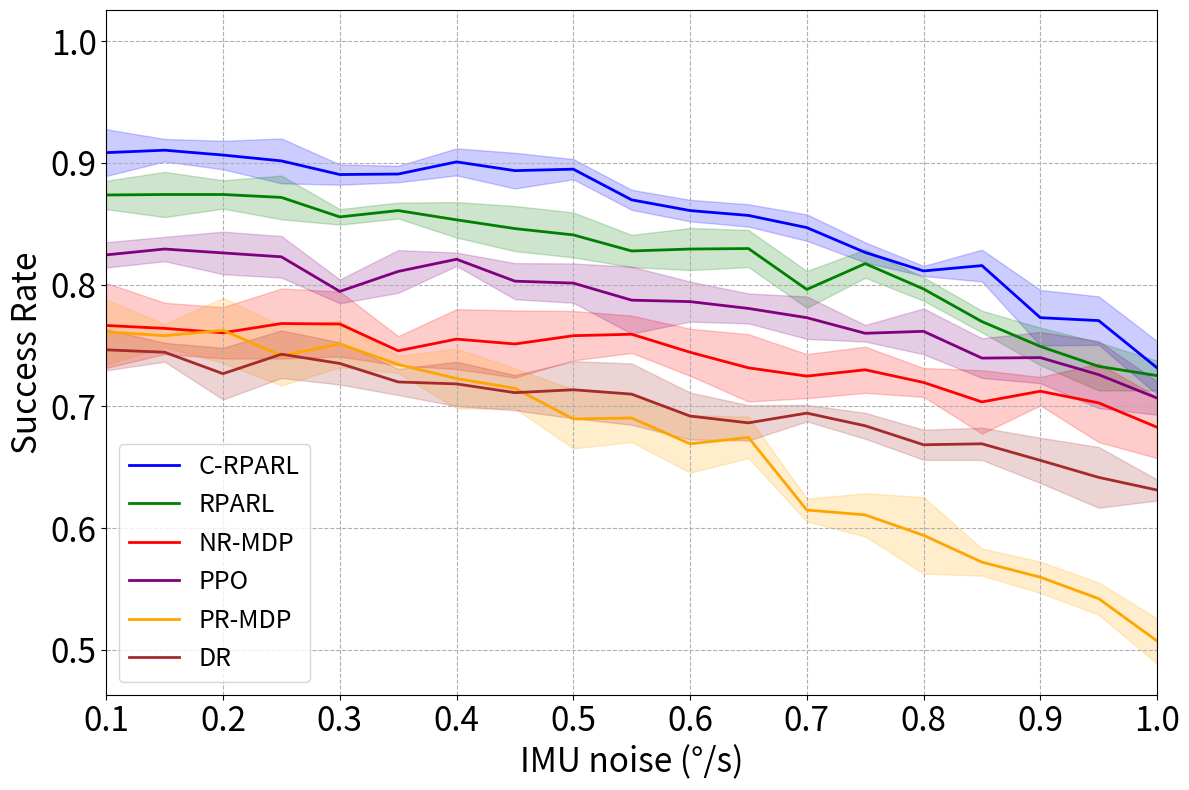

Write the Python code that produced this figure.
import matplotlib.pyplot as plt
import numpy as np  

vars= [0.0, 0.05, 0.1, 0.15000000000000002, 0.2, 0.25, 0.30000000000000004, 0.35000000000000003, 0.4, 0.45, 0.5, 0.55, 0.6000000000000001, 0.65, 0.7000000000000001, 0.75, 0.8, 0.8500000000000001, 0.9, 0.9500000000000001, 1.0]

sucs_crpa1= [1.0, 0.896, 0.91, 0.9, 0.914, 0.874, 0.89, 0.898, 0.88, 0.892, 0.9, 0.868, 0.858, 0.87, 0.84, 0.828, 0.818, 0.826, 0.798, 0.81, 0.764]
sucs_rpa1= [0.972, 0.87, 0.878, 0.864, 0.892, 0.872, 0.85, 0.858, 0.854, 0.85, 0.876, 0.822, 0.846, 0.822, 0.782, 0.798, 0.802, 0.784, 0.73, 0.72, 0.724]
sucs_rn1= [0.84, 0.792, 0.702, 0.78, 0.744, 0.742, 0.77, 0.764, 0.768, 0.78, 0.768, 0.746, 0.772, 0.722, 0.746, 0.706, 0.706, 0.696, 0.708, 0.67, 0.676]
sucs_sn1= [0.764, 0.764, 0.79, 0.766, 0.726, 0.716, 0.768, 0.742, 0.69, 0.694, 0.712, 0.682, 0.634, 0.66, 0.604, 0.582, 0.578, 0.562, 0.538, 0.532, 0.482]
sucs_dr1= [0.75, 0.742, 0.716, 0.74, 0.744, 0.76, 0.748, 0.708, 0.726, 0.724, 0.734, 0.688, 0.702, 0.7, 0.698, 0.7, 0.676, 0.656, 0.658, 0.62, 0.616]
sucs_ppo1= [0.832, 0.818, 0.842, 0.828, 0.816, 0.806, 0.792, 0.784, 0.818, 0.814, 0.824, 0.79, 0.772, 0.788, 0.764, 0.752, 0.758, 0.716, 0.714, 0.766, 0.682]
sucs_crpa2= [1.0, 0.922, 0.918, 0.914, 0.912, 0.916, 0.904, 0.884, 0.904, 0.908, 0.888, 0.88, 0.876, 0.846, 0.862, 0.836, 0.812, 0.804, 0.782, 0.76, 0.714]
sucs_rpa2= [0.96, 0.88, 0.856, 0.85, 0.862, 0.89, 0.85, 0.86, 0.842, 0.868, 0.826, 0.82, 0.844, 0.804, 0.78, 0.82, 0.78, 0.762, 0.754, 0.718, 0.702]
sucs_rn2= [0.854, 0.772, 0.79, 0.78, 0.752, 0.76, 0.792, 0.74, 0.766, 0.758, 0.79, 0.75, 0.756, 0.766, 0.74, 0.75, 0.726, 0.74, 0.726, 0.732, 0.684]
sucs_sn2= [0.734, 0.766, 0.79, 0.758, 0.756, 0.774, 0.768, 0.738, 0.7, 0.706, 0.7, 0.716, 0.702, 0.678, 0.616, 0.61, 0.618, 0.564, 0.554, 0.526, 0.534]
sucs_dr2= [0.726, 0.736, 0.742, 0.746, 0.744, 0.718, 0.702, 0.72, 0.732, 0.722, 0.676, 0.698, 0.688, 0.696, 0.694, 0.68, 0.666, 0.676, 0.636, 0.626, 0.638]
sucs_ppo2= [0.818, 0.82, 0.82, 0.826, 0.798, 0.818, 0.81, 0.838, 0.812, 0.806, 0.81, 0.838, 0.808, 0.768, 0.798, 0.766, 0.732, 0.736, 0.726, 0.688, 0.718]
sucs_crpa3= [1.0, 0.89, 0.914, 0.924, 0.92, 0.91, 0.878, 0.882, 0.9, 0.908, 0.902, 0.868, 0.856, 0.856, 0.844, 0.832, 0.812, 0.808, 0.752, 0.76, 0.748]
sucs_rpa3= [0.966, 0.864, 0.87, 0.888, 0.862, 0.864, 0.852, 0.872, 0.86, 0.854, 0.836, 0.822, 0.826, 0.836, 0.806, 0.82, 0.808, 0.762, 0.752, 0.72, 0.732]
sucs_rn3= [0.77, 0.762, 0.798, 0.724, 0.75, 0.754, 0.716, 0.752, 0.708, 0.716, 0.756, 0.75, 0.742, 0.746, 0.696, 0.742, 0.724, 0.668, 0.71, 0.75, 0.668]
sucs_sn3= [0.758, 0.764, 0.764, 0.74, 0.79, 0.73, 0.72, 0.732, 0.74, 0.738, 0.674, 0.712, 0.652, 0.682, 0.604, 0.606, 0.596, 0.592, 0.576, 0.552, 0.502]
sucs_dr3= [0.772, 0.75, 0.758, 0.75, 0.692, 0.72, 0.75, 0.708, 0.688, 0.686, 0.732, 0.684, 0.664, 0.66, 0.682, 0.668, 0.682, 0.692, 0.646, 0.672, 0.634]
sucs_ppo3= [0.824, 0.778, 0.81, 0.848, 0.838, 0.826, 0.792, 0.806, 0.824, 0.806, 0.806, 0.782, 0.802, 0.778, 0.746, 0.762, 0.756, 0.732, 0.776, 0.708, 0.714]
sucs_crpa4= [1.0, 0.888, 0.872, 0.914, 0.898, 0.922, 0.892, 0.892, 0.91, 0.892, 0.902, 0.856, 0.864, 0.848, 0.856, 0.824, 0.808, 0.836, 0.792, 0.764, 0.704]
sucs_rpa4= [0.972, 0.888, 0.892, 0.902, 0.872, 0.89, 0.866, 0.862, 0.834, 0.812, 0.84, 0.82, 0.832, 0.838, 0.792, 0.814, 0.8, 0.776, 0.736, 0.77, 0.736]
sucs_rn4= [0.838, 0.736, 0.758, 0.762, 0.802, 0.824, 0.778, 0.728, 0.778, 0.78, 0.73, 0.762, 0.738, 0.684, 0.714, 0.744, 0.706, 0.688, 0.694, 0.674, 0.73]
sucs_sn4= [0.76, 0.768, 0.726, 0.76, 0.744, 0.768, 0.738, 0.738, 0.756, 0.706, 0.712, 0.668, 0.678, 0.7, 0.626, 0.62, 0.634, 0.566, 0.564, 0.538, 0.496]
sucs_dr4= [0.776, 0.75, 0.764, 0.732, 0.742, 0.76, 0.738, 0.732, 0.708, 0.72, 0.696, 0.746, 0.684, 0.682, 0.696, 0.682, 0.646, 0.66, 0.69, 0.672, 0.64]
sucs_ppo4= [0.808, 0.81, 0.824, 0.818, 0.848, 0.854, 0.798, 0.808, 0.822, 0.774, 0.786, 0.764, 0.766, 0.768, 0.774, 0.752, 0.774, 0.764, 0.746, 0.722, 0.718]
sucs_crpa5= [1.0, 0.882, 0.928, 0.9, 0.888, 0.886, 0.888, 0.898, 0.91, 0.868, 0.882, 0.876, 0.85, 0.864, 0.832, 0.812, 0.806, 0.804, 0.74, 0.758, 0.728]
sucs_rpa5= [0.974, 0.896, 0.872, 0.866, 0.882, 0.842, 0.86, 0.852, 0.876, 0.846, 0.826, 0.854, 0.798, 0.848, 0.82, 0.834, 0.792, 0.764, 0.774, 0.736, 0.732]
sucs_rn5= [0.768, 0.766, 0.784, 0.774, 0.754, 0.76, 0.782, 0.744, 0.756, 0.722, 0.746, 0.788, 0.714, 0.74, 0.728, 0.708, 0.736, 0.726, 0.724, 0.688, 0.656]
sucs_sn5= [0.738, 0.756, 0.736, 0.766, 0.796, 0.72, 0.762, 0.722, 0.728, 0.73, 0.65, 0.674, 0.68, 0.652, 0.624, 0.636, 0.544, 0.576, 0.566, 0.562, 0.522]
sucs_dr5= [0.79, 0.77, 0.752, 0.754, 0.712, 0.756, 0.738, 0.732, 0.738, 0.704, 0.73, 0.734, 0.722, 0.694, 0.702, 0.69, 0.672, 0.662, 0.648, 0.618, 0.628]
sucs_ppo5= [0.82, 0.814, 0.826, 0.826, 0.83, 0.81, 0.78, 0.818, 0.828, 0.814, 0.78, 0.762, 0.782, 0.8, 0.782, 0.768, 0.788, 0.75, 0.738, 0.746, 0.702]




# 合并数据
crpa_data = np.array([sucs_crpa1, sucs_crpa2, sucs_crpa3, sucs_crpa4, sucs_crpa5])
rpa_data = np.array([sucs_rpa1, sucs_rpa2, sucs_rpa3, sucs_rpa4, sucs_rpa5])
rn_data = np.array([sucs_rn1, sucs_rn2, sucs_rn3, sucs_rn4, sucs_rn5])
ppo_data = np.array([sucs_ppo1, sucs_ppo2, sucs_ppo3, sucs_ppo4, sucs_ppo5])
sn_data = np.array([sucs_sn1, sucs_sn2, sucs_sn3, sucs_sn4, sucs_sn5])  # 新增SN算法
dr_data = np.array([sucs_dr1, sucs_dr2, sucs_dr3, sucs_dr4, sucs_dr5])  # 新增DR算法

# 计算均值和标准差
crpa_mean = np.mean(crpa_data, axis=0)
print(crpa_mean)
print(type(crpa_mean))
crpa_std = np.std(crpa_data, axis=0) 
rpa_mean = np.mean(rpa_data, axis=0)
rpa_std = np.std(rpa_data, axis=0) 
rn_mean = np.mean(rn_data, axis=0)
rn_std = np.std(rn_data, axis=0) 
ppo_mean = np.mean(ppo_data, axis=0)
ppo_std = np.std(ppo_data, axis=0) 
sn_mean = np.mean(sn_data, axis=0)  # 新增SN算法
sn_std = np.std(sn_data, axis=0)  # 新增SN算法
dr_mean = np.mean(dr_data, axis=0)  # 新增DR算法
dr_std = np.std(dr_data, axis=0)  # 新增DR算法

# 组织数据
data = {
    'crpa': {'mean': crpa_mean, 'std': crpa_std},
    'rpa': {'mean': rpa_mean, 'std': rpa_std},
    'rn': {'mean': rn_mean, 'std': rn_std},
    'ppo': {'mean': ppo_mean, 'std': ppo_std},
    'sn': {'mean': sn_mean, 'std': sn_std},  # 新增SN算法
    'dr': {'mean': dr_mean, 'std': dr_std}   # 新增DR算法
}

plt.rcParams['axes.labelsize'] = 24  # 标签字体大小
plt.rcParams['xtick.labelsize'] = 24  # 横坐标数字字体大小
plt.rcParams['ytick.labelsize'] = 24  # 纵坐标数字字体大小

# 设置颜色和标签
colors = ['blue', 'green', 'red', 'purple', 'orange', 'brown']
labels = ['C-RPARL', 'RPARL', 'NR-MDP', 'PPO', 'PR-MDP', 'DR']  # 更新标签

# 绘制图形
plt.figure(figsize=(12, 8))  # 调整图形大小以适应更多曲线

for i, (key, color, label) in enumerate(zip(data.keys(), colors, labels)):
    mean = data[key]['mean']
    print(np.mean(mean[2:]))
    std = data[key]['std']
    plt.plot(vars, mean, color=color, label=label, linewidth=2)
    plt.fill_between(vars, mean - std, mean + std, 
                     color=color, alpha=0.2)

plt.xlim(0.1, 1)
plt.xlabel("IMU noise (°/s)", fontsize=24)
plt.ylabel("Success Rate", fontsize=24)
plt.grid(True, linestyle='--', alpha=1)
plt.legend(loc='best', fontsize=18)  # 调整图例位置和字体大小
plt.tight_layout()  # 自动调整布局
plt.show()
